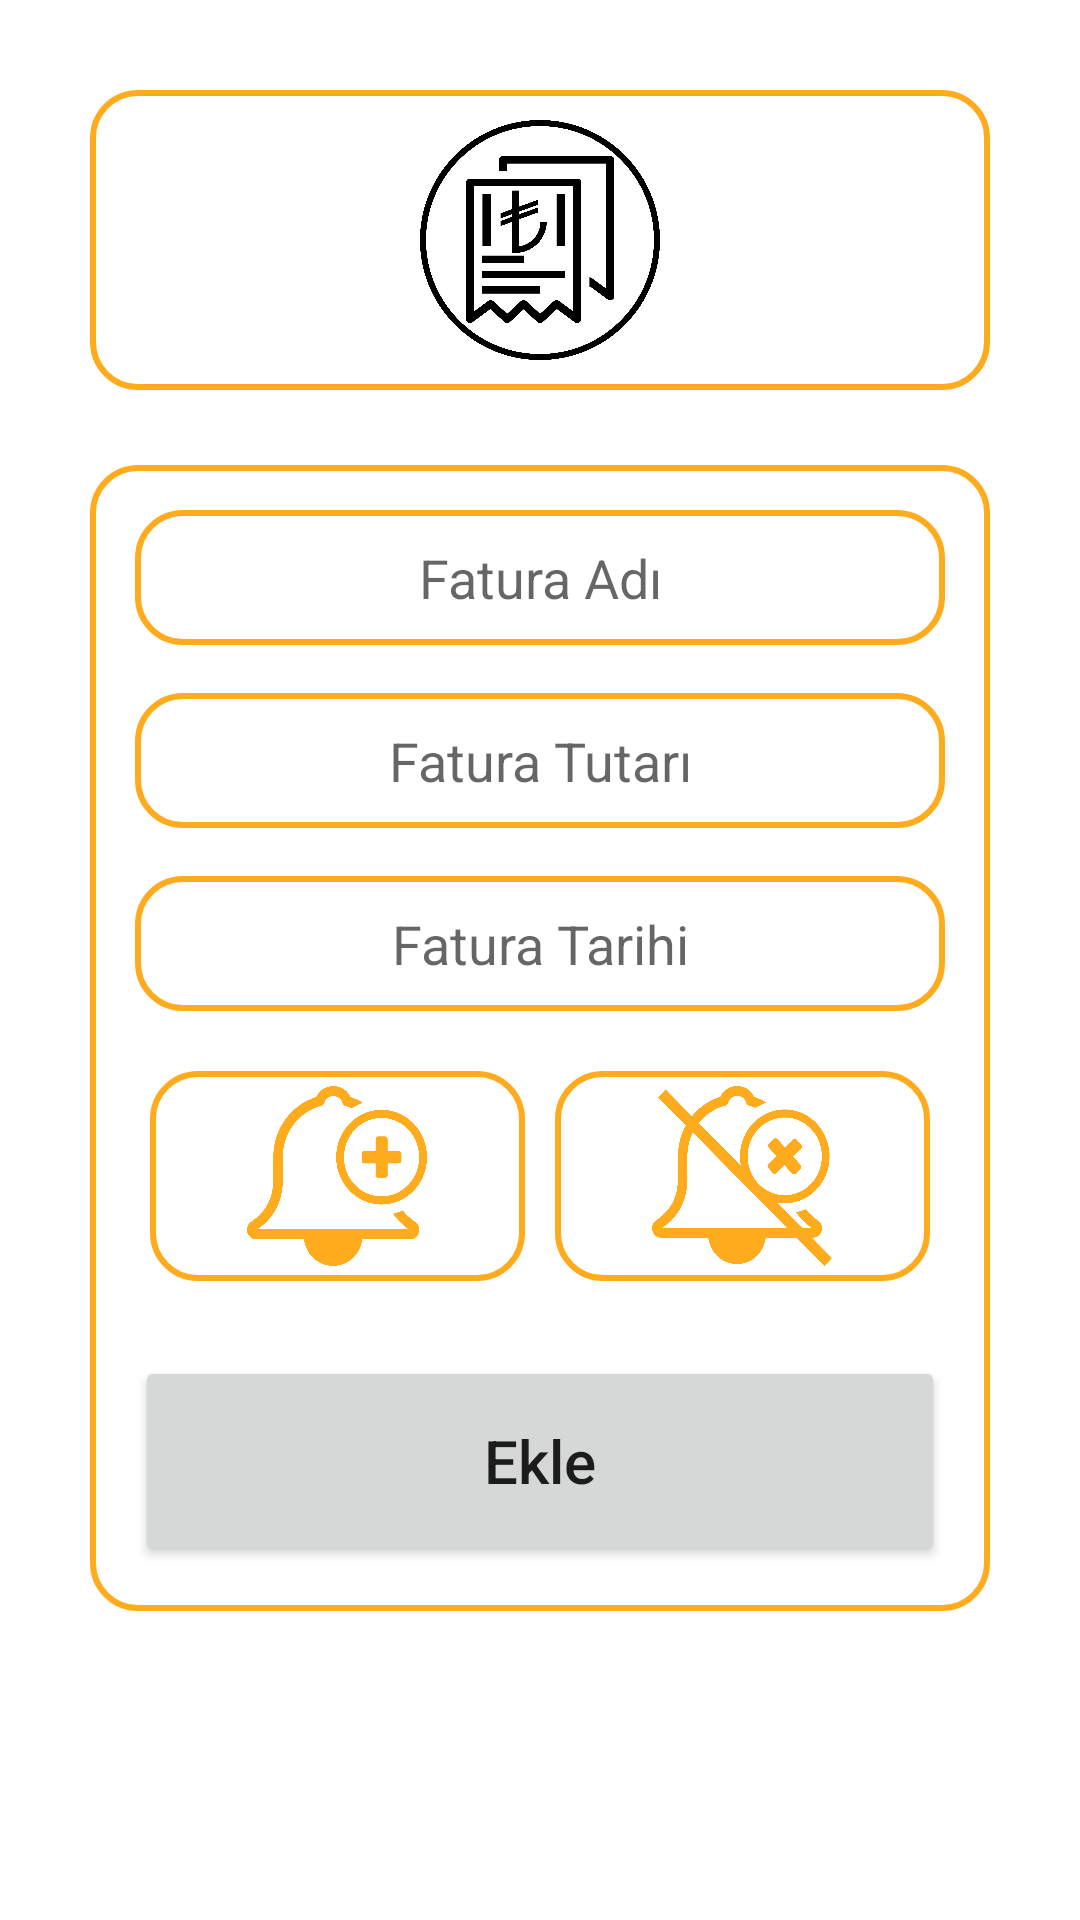

The Android layout XML behind this screen, and the referenced resources:
<!-- AndroidManifest.xml: application theme Theme.InvoiceApp -->
<!-- res/layout/activity_add.xml -->
<?xml version="1.0" encoding="utf-8"?>
<LinearLayout xmlns:android="http://schemas.android.com/apk/res/android"
    xmlns:app="http://schemas.android.com/apk/res-auto"
    xmlns:tools="http://schemas.android.com/tools"
    android:layout_width="match_parent"

    android:orientation="vertical"
    android:layout_height="match_parent"
    tools:context=".AddActivity"
    android:padding="30dp">

<LinearLayout
    android:background="@drawable/edit_bacground"
    android:layout_marginBottom="25dp"
    android:layout_width="match_parent"
    android:gravity="center"
    android:layout_height="wrap_content">

    <ImageView
        android:layout_margin="10dp"
        android:layout_width="80dp"
        android:layout_height="80dp"
        android:background="@drawable/mainlogo"/>

</LinearLayout>

    <LinearLayout
        android:layout_width="match_parent"
        android:padding="15dp"
        android:layout_height="wrap_content"
        android:background="@drawable/edit_bacground"
        android:orientation="vertical">

    <EditText
        android:id="@+id/title_input"
        android:background="@drawable/edit_bacground"
        android:layout_width="match_parent"
        android:layout_height="45dp"
        android:gravity="center"
        android:ems="10"
        android:hint="Fatura Adı"

        android:inputType="textPersonName"
        app:layout_constraintEnd_toEndOf="parent"
        app:layout_constraintStart_toStartOf="parent"
        app:layout_constraintTop_toTopOf="parent" />

    <EditText
        android:background="@drawable/edit_bacground"
        android:id="@+id/price_input"
        android:layout_width="match_parent"

        android:layout_height="45dp"
        android:layout_marginTop="16dp"
        android:ems="10"
        android:hint="Fatura Tutarı"
        android:gravity="center"
        android:inputType="textPersonName"
        app:layout_constraintEnd_toEndOf="parent"
        app:layout_constraintStart_toStartOf="parent"
        app:layout_constraintTop_toBottomOf="@+id/title_input" />

    <EditText
        android:id="@+id/date_input"
        android:background="@drawable/edit_bacground"
        android:layout_width="match_parent"
        android:layout_height="45dp"
        android:layout_marginTop="16dp"
        android:focusableInTouchMode="true"
        android:cursorVisible="false"
        android:focusable="false"
        android:ems="10"
        android:hint="Fatura Tarihi"
        android:gravity="center"
        android:inputType="number"
        app:layout_constraintEnd_toEndOf="parent"
        app:layout_constraintStart_toStartOf="parent"
        app:layout_constraintTop_toBottomOf="@+id/price_input" />

        <LinearLayout
            android:layout_marginTop="15dp"
            android:layout_width="match_parent"
            android:layout_height="wrap_content"
            android:orientation="horizontal">
            <LinearLayout
                android:layout_margin="5dp"
                android:background="@drawable/edit_bacground"
                android:gravity="center"
                android:layout_width="match_parent"
                android:layout_weight="1"
                android:layout_height="70dp">
                <ImageButton
                    android:id="@+id/notifiAddBtn"
                    android:layout_width="60dp"
                    android:layout_height="60dp"
                    android:background="@drawable/notifiadd"
                    android:clickable="true"
                    android:foreground="@drawable/effect"/>
            </LinearLayout>

            <LinearLayout
                android:layout_margin="5dp"
                android:background="@drawable/edit_bacground"
                android:layout_width="match_parent"
                android:layout_weight="1"
                android:gravity="center"
                android:layout_height="70dp">
                <ImageButton
                    android:id="@+id/notifiCloseBtn"
                    android:layout_width="60dp"
                    android:layout_height="60dp"
                    android:background="@drawable/notificlose"
                    android:clickable="true"
                    android:foreground="@drawable/effect"/>

            </LinearLayout>

        </LinearLayout>

    <Button
        android:id="@+id/add_button"
        android:layout_width="match_parent"
        android:layout_height="70dp"
        android:layout_marginTop="20dp"
        android:text="Ekle"
        android:textSize="20sp"
        android:textAllCaps="false"
        app:layout_constraintEnd_toEndOf="parent"
        app:layout_constraintStart_toStartOf="parent"
        app:layout_constraintTop_toBottomOf="@+id/date_input" />
    </LinearLayout>
</LinearLayout>
<!-- resources referenced by this layout -->
<resources>
  <!-- drawable edit_bacground (drawable-v24) -->
  <?xml version="1.0" encoding="utf-8"?>
  <shape xmlns:android="http://schemas.android.com/apk/res/android">
  <stroke android:color="@color/yellow"
      android:width="2dp"/>
  
      <corners android:radius="15dp"/>
  </shape>
  <!-- drawable effect (drawable-v24) -->
  <?xml version="1.0" encoding="utf-8"?>
  <ripple xmlns:android="http://schemas.android.com/apk/res/android"
      android:color="@color/yellow">
  
  </ripple>
  <!-- drawable mainlogo: png bitmap (drawable-v24, 93441 bytes) -->
  <!-- drawable notifiadd: png bitmap (drawable-v24, 28442 bytes) -->
  <!-- drawable notificlose: png bitmap (drawable-v24, 35952 bytes) -->
  <style name="Theme.InvoiceApp" parent="Theme.MaterialComponents.DayNight.DarkActionBar">
          
          <item name="colorPrimary">@color/yellow</item>
          <item name="colorPrimaryVariant">@color/yellow</item>
          <item name="colorOnPrimary">@color/white</item>
          
          <item name="colorSecondary">@color/teal_200</item>
          <item name="colorSecondaryVariant">@color/teal_700</item>
          <item name="colorOnSecondary">@color/black</item>
          
          <item name="android:statusBarColor" tools:targetApi="l">?attr/colorPrimaryVariant</item>
          
      </style>
  <color name="yellow">#FFAB1E</color>
  <color name="white">#FFFFFFFF</color>
  <color name="teal_200">#FF03DAC5</color>
  <color name="teal_700">#FF018786</color>
  <color name="black">#FF000000</color>
</resources>
